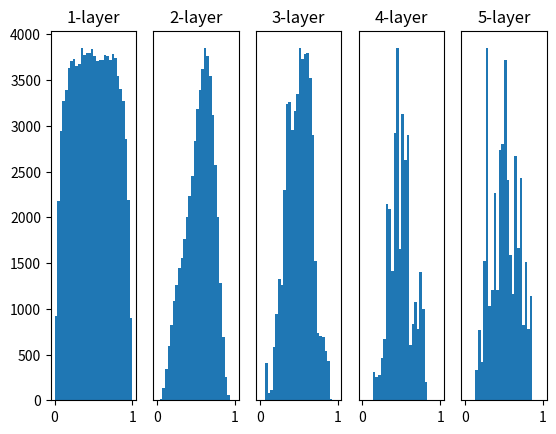

This chart was generated by the following Python code:
# coding: utf-8
import numpy as np
import matplotlib.pyplot as plt


def sigmoid(x):
    return 1 / (1 + np.exp(-x))


def ReLU(x):
    return np.maximum(0, x)


def tanh(x):
    return np.tanh(x)
    
input_data = np.random.randn(1000, 100)  # 1000個のデータ
node_num = 100  # 各隠れ層のノード（ニューロン）の数
hidden_layer_size = 5  # 隠れ層が5層
activations = {}  # ここにアクティベーションの結果を格納する

x = input_data

for i in range(hidden_layer_size):
    if i != 0:
        x = activations[i-1]

    # 初期値の値をいろいろ変えて実験
    #w = np.random.randn(node_num, node_num) * 1
    #w = np.random.randn(node_num, node_num) * 0.01
    #w = np.random.randn(node_num, node_num) * np.sqrt(1.0 / node_num)
    w = np.random.randn(node_num, node_num) * np.sqrt(2.0 / node_num)


    a = np.dot(x, w)


    # 活性化関数の種類も変えて実験
    z = sigmoid(a)
    # z = ReLU(a)
    # z = tanh(a)

    activations[i] = z

# ヒストグラムを描画
for i, a in activations.items():
    plt.subplot(1, len(activations), i+1)
    plt.title(str(i+1) + "-layer")
    if i != 0: plt.yticks([], [])
    # plt.xlim(0.1, 1)
    # plt.ylim(0, 7000)
    plt.hist(a.flatten(), 30, range=(0,1))
plt.show()

#Xavierの初期値により、シグモイド関数の表現力が劣らない。
#0 or 1に偏ることがない。

#ReLU→Heの初期値
#sigmoid or tanh →　Xavierの初期値
#以上のようにするのがベストプラクティス

#初期値が重要だということ；各層の出力の分布が適切な広がりを持ち、学習がスムーズに行える。
#強制的に出力の分布を調整するのはどうか？